Run: headless pygame with SDL's dummy video driver; simulated clock (each Clock.tick advances the game by its frame time, no real sleeping); random seed 0; keys injected as events and as key.get_pressed() state; mouse plan: one left click at the window centre at the start of phase 2, then a move to the lower-right quarter at the start of phase 3.
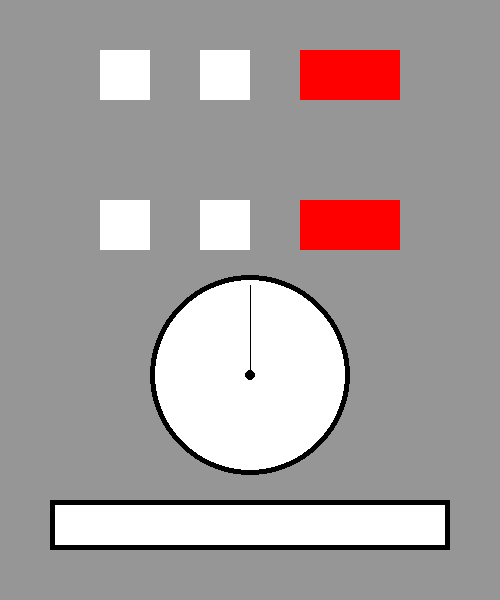
Frame 1 of 4 · flips 1–60 · no input
Frame 2 of 4 · flips 61–180 · clicked the window centre · tapped SPACE, RETURN · held RIGHT (→), D · screen unchanged from frame 1, image omitted
Frame 3 of 4 · flips 181–300 · moved the mouse to the lower-right quarter · held DOWN (↓), S · screen unchanged from frame 2, image omitted
Frame 4 of 4 · flips 301–420 · held LEFT (←), A, UP (↑), W · screen unchanged from frame 3, image omitted

The pygame program that drew these frames:

import pygame

pygame.init()

screen = pygame.display.set_mode((500, 600))

GREY = (150, 150, 150)
WHITE = (255, 255, 255)
RED = (255, 0, 0)
BLACK = (0, 0, 0)

running = True

while running:
    screen.fill(GREY)

    pygame.draw.rect(screen, WHITE, (100, 50, 50, 50))
    pygame.draw.rect(screen, WHITE, (200, 50, 50, 50))
    pygame.draw.rect(screen, RED, (300, 50, 100, 50))
    pygame.draw.rect(screen, WHITE, (100, 200, 50, 50))
    pygame.draw.rect(screen, WHITE, (200, 200, 50, 50))
    pygame.draw.rect(screen, RED, (300, 200, 100, 50))

    pygame.draw.circle(screen, BLACK, (250, 375), 100)
    pygame.draw.circle(screen, WHITE, (250, 375), 95)
    pygame.draw.circle(screen, BLACK, (250, 375), 5)
    
    pygame.draw.rect(screen, BLACK, (50,500,400,50))
    pygame.draw.rect(screen, WHITE, (55,505,390,40))

    pygame.draw.line(screen, BLACK, (250, 375), (250, 285))
    
    for event in pygame.event.get():
        if event.type == pygame.QUIT:
            running = False
        if event.type == pygame.MOUSEBUTTONDOWN:
            if event.button == 1:
                print("XXX")

    pygame.display.flip()

pygame.quit()
